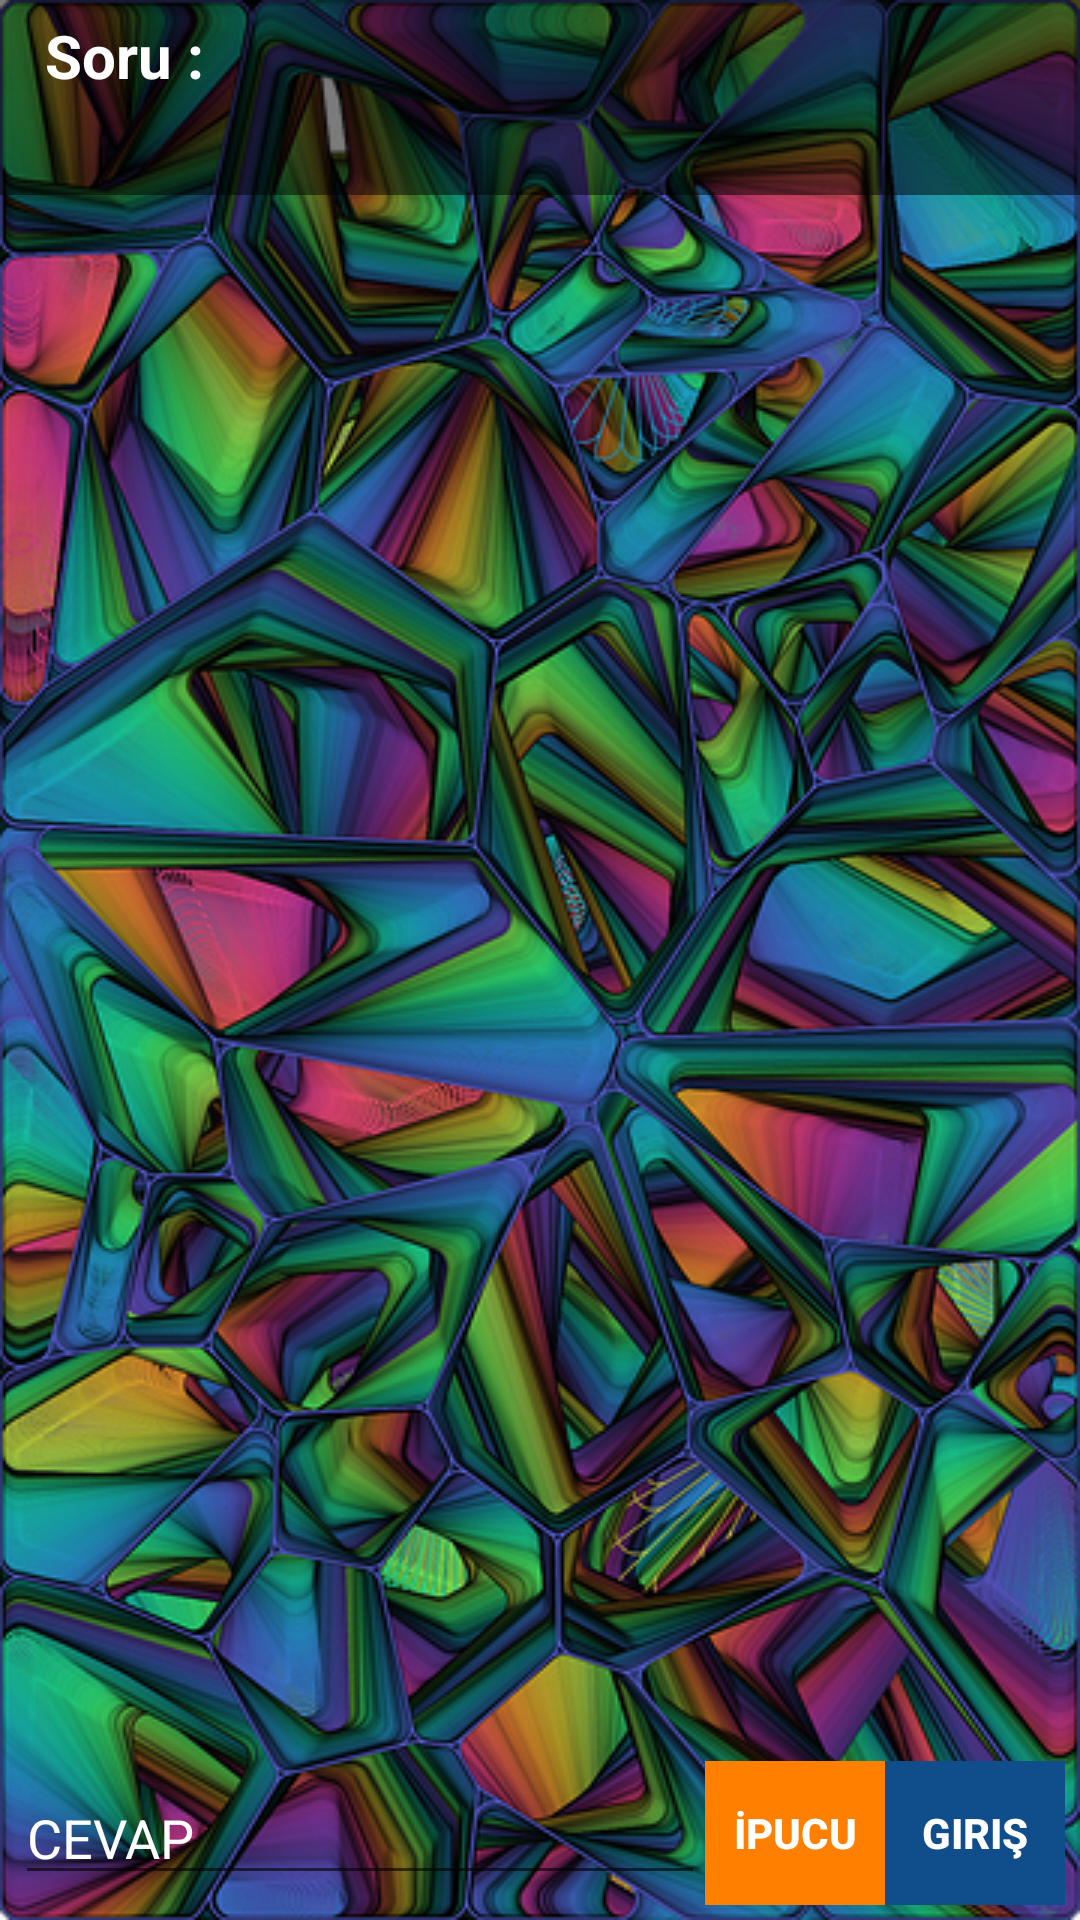

Write the Android layout XML for this screen, with the resource values it uses.
<!-- AndroidManifest.xml: application theme AppTheme -->
<!-- res/layout/activity_game_zor.xml -->
<?xml version="1.0" encoding="utf-8"?>
<LinearLayout xmlns:android="http://schemas.android.com/apk/res/android"
    xmlns:app="http://schemas.android.com/apk/res-auto"
    xmlns:tools="http://schemas.android.com/tools"
    android:layout_width="match_parent"
    android:layout_height="match_parent"
    android:orientation="vertical"
    android:background="@drawable/zorback"
    tools:context=".Zor">



    <RelativeLayout
        android:layout_width="match_parent"
        android:layout_height="match_parent">

        <LinearLayout
            android:id="@+id/linearLayout"
            android:layout_width="match_parent"
            android:layout_height="wrap_content"
            android:layout_alignParentStart="true"
            android:layout_alignParentLeft="true"
            android:layout_alignParentTop="true"
            android:background="#80000000"
            android:orientation="horizontal"
            android:padding="0dp"
            android:baselineAligned="false">


            <LinearLayout
                android:layout_width="match_parent"
                android:layout_height="match_parent"
                android:layout_weight="1"
                android:weightSum="3"
                android:layout_margin="5dp"
                android:orientation="horizontal">


                    <TextView
                        android:id="@+id/textView2"
                        android:layout_width="match_parent"
                        android:layout_height="55dp"
                        android:text="  Soru : "
                        android:textColor="@color/beyaz"

                        android:textSize="20dp"
                        android:textStyle="bold" />


            </LinearLayout>

        </LinearLayout>



        <ScrollView
            android:id="@+id/game_scrollView"
            android:layout_width="match_parent"
            android:layout_height="match_parent"
            android:layout_alignParentStart="true"
            android:layout_alignParentLeft="true"
            android:layout_below="@+id/linearLayout"

            android:layout_above="@+id/input_layout">


            <LinearLayout
                android:id="@+id/game_main_layout"
                android:orientation="vertical"
                android:layout_margin="10dp"
                android:weightSum="15"
                android:layout_width="match_parent"
                android:layout_height="match_parent">

            </LinearLayout>

        </ScrollView>

        <LinearLayout
            android:id="@+id/input_layout"
            android:layout_width="match_parent"
            android:layout_height="wrap_content"
            android:layout_alignParentStart="true"
            android:layout_alignParentLeft="true"
            android:layout_alignParentBottom="true"


            android:orientation="horizontal"
            android:padding="5dp"
            android:weightSum="5">


            <EditText
                android:id="@+id/edittext_input"
                android:layout_width="match_parent"
                android:layout_height="wrap_content"
                android:layout_weight="1"
                android:textColorHint="@color/beyaz"
                android:hint="CEVAP"
                android:textColor="@color/beyaz"

                android:layout_gravity="center"/>
            <Button
                android:id="@+id/reklamaGir"
                android:layout_width="300dp"
                android:layout_height="wrap_content"
                android:layout_marginLeft="0dp"

                android:layout_weight="2"
                android:background="@color/darkorange"
                android:text="İPUCU"
                android:textColor="#FFFFFF"
                android:textSize="14sp"
                android:textStyle="bold" />

            <Button
                android:id="@+id/btnKelimeEkle"
                android:layout_width="300dp"
                android:layout_height="wrap_content"
                android:layout_weight="2"
                android:layout_gravity="right"
                android:text="Giriş"

                android:background="@color/dodger1"
                android:textColor="#FFFFFF"
                android:textStyle="bold"
                android:onClick="onInsertClicked" />


        </LinearLayout>

    </RelativeLayout>

</LinearLayout>
<!-- resources referenced by this layout -->
<resources>
  <color name="beyaz">#FFFFFF</color>
  <color name="darkorange">#ff7f00</color>
  <color name="dodger1">#104e8b</color>
  <!-- drawable zorback: png bitmap (drawable, 603868 bytes) -->
  <style name="AppTheme" parent="Theme.AppCompat.Light.DarkActionBar">
  
          
          <item name="colorPrimary">@color/orta</item>
          <item name="colorPrimaryDark">@color/colorPrimaryDark</item>
          <item name="colorAccent">@color/colorAccent</item>
      </style>
  <color name="orta">#8b0a50</color>
  <color name="colorPrimaryDark">#00574B</color>
  <color name="colorAccent">#D81B60</color>
</resources>
